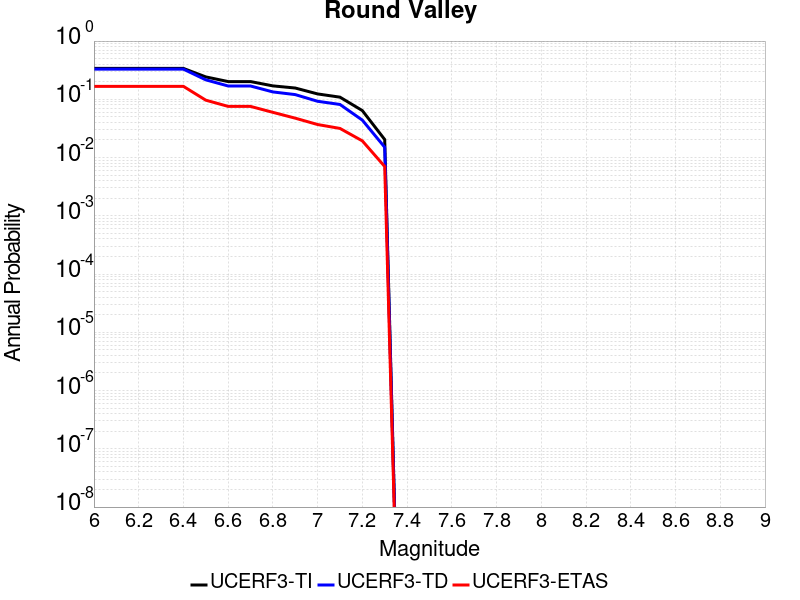

The data file committed next to this chart (first rows):
Magnitude, UCERF3-TI Prob, UCERF3-TD Prob, UCERF3-ETAS Prob
6.0, 0.3392, 0.3296, 0.167
6.1, 0.3392, 0.3296, 0.167
6.2, 0.3392, 0.3296, 0.167
6.3, 0.3392, 0.3296, 0.167
6.4, 0.3392, 0.3296, 0.167
6.5, 0.2425, 0.2159, 0.09666
6.6, 0.2017, 0.1693, 0.07557
6.7, 0.2017, 0.1693, 0.07557
6.8, 0.17, 0.1339, 0.05975
6.9, 0.1562, 0.1205, 0.04745
7.0, 0.1237, 0.0925, 0.03691
7.1, 0.1089, 0.08158, 0.03163
7.2, 0.06401, 0.0439, 0.01933
7.3, 0.0204, 0.01504, 0.00703
